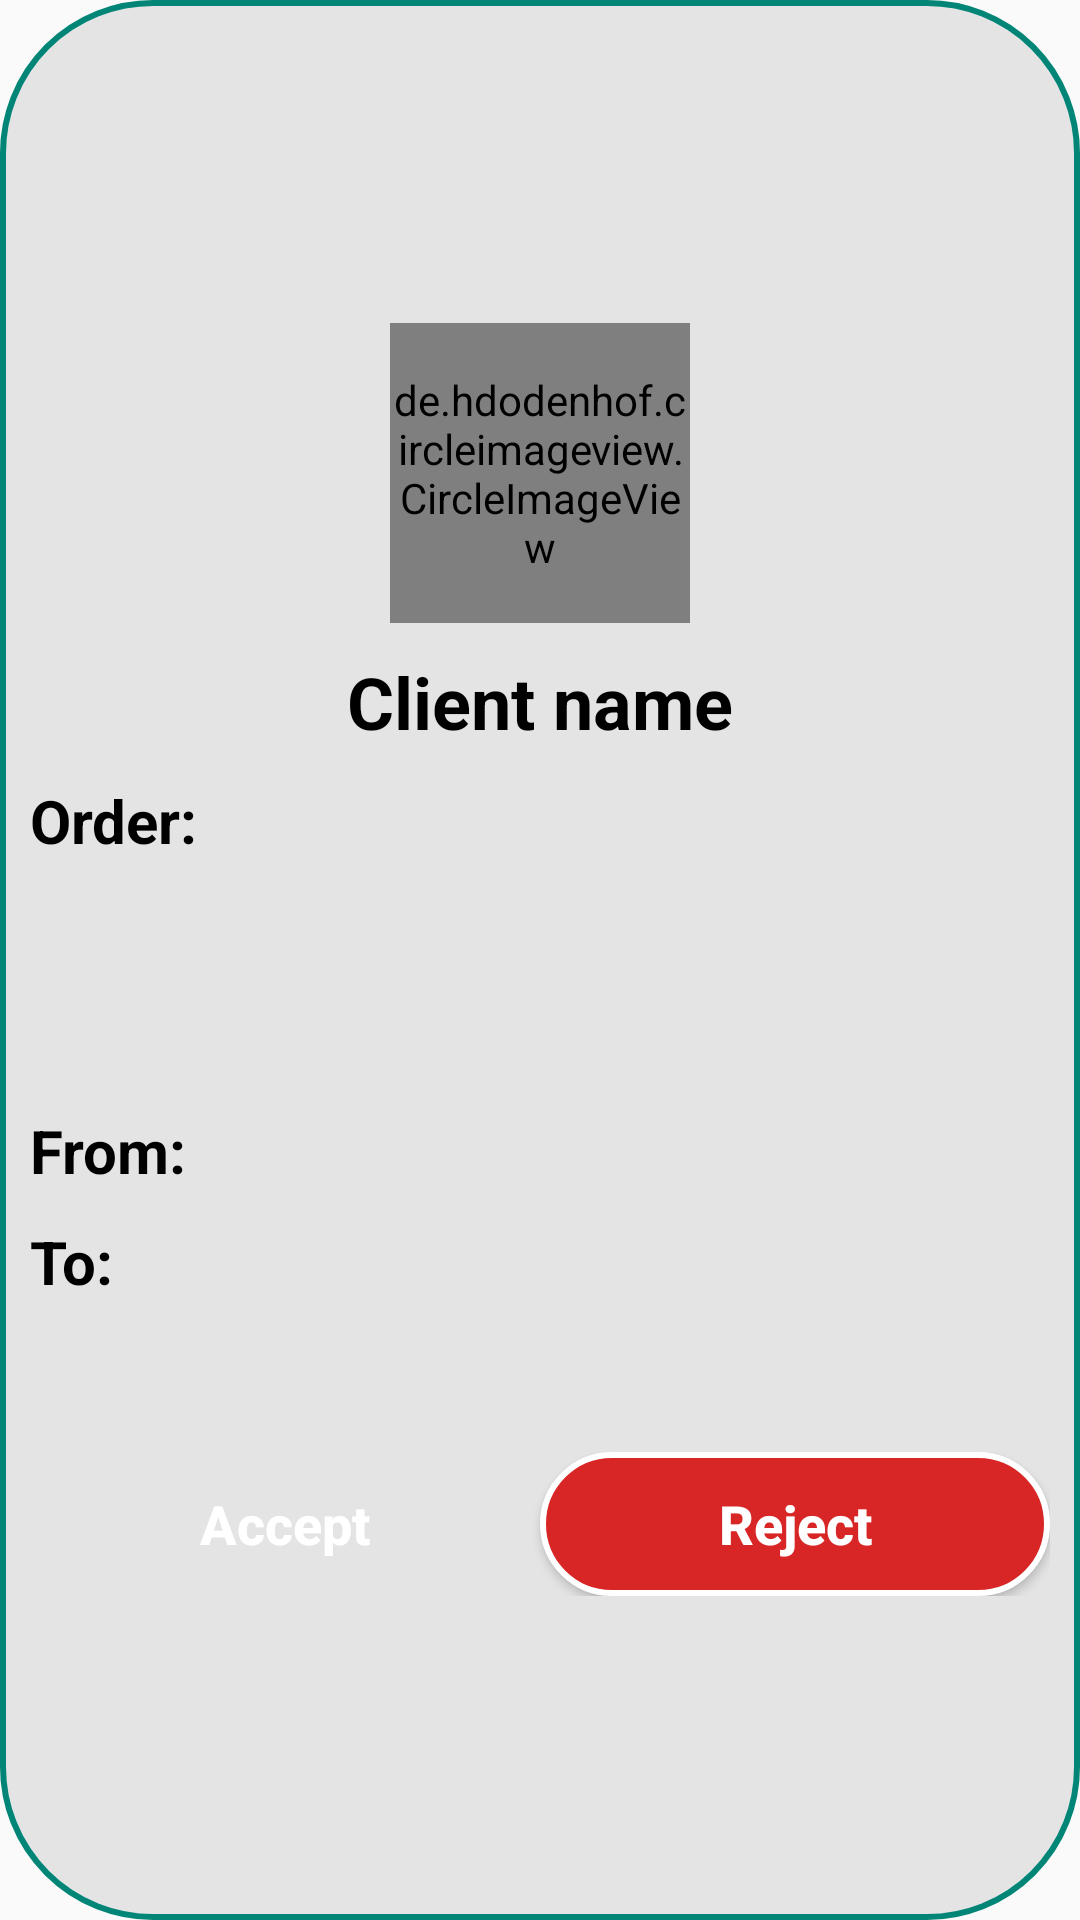

The Android layout XML behind this screen, and the referenced resources:
<!-- AndroidManifest.xml: application theme AppTheme -->
<!-- res/layout/activity_pop__client.xml -->
<?xml version="1.0" encoding="utf-8"?>
<LinearLayout xmlns:android="http://schemas.android.com/apk/res/android"
    xmlns:app="http://schemas.android.com/apk/res-auto"
    xmlns:tools="http://schemas.android.com/tools"
    android:layout_width="match_parent"
    android:layout_height="match_parent"
    android:background="@drawable/pobupbackground"
    android:orientation="vertical"
    android:gravity="center"
    android:padding="10dp"
    tools:context=".Captain.Pop_ClientActivity">
    <de.hdodenhof.circleimageview.CircleImageView
        android:id="@+id/client_img"
        android:layout_width="100dp"
        android:layout_height="100dp"
        android:src="@drawable/baseline_account_circle_black_48" />

    <TextView
        android:id="@+id/txt_name"
        android:layout_width="wrap_content"
        android:layout_height="wrap_content"
        android:text="Client name"
        android:textColor="#000"
        android:textStyle="bold"
        android:layout_marginTop="10dp"
        android:textSize="24sp" />
    <LinearLayout
        android:layout_width="match_parent"
        android:layout_height="wrap_content"
        android:layout_marginTop="10dp">
        <TextView
            android:layout_width="80dp"
            android:layout_height="wrap_content"
            android:textSize="20sp"
            android:textColor="#000"
            android:textStyle="bold"
            android:text="Order: "/>
        <TextView
            android:id="@+id/txt_order"
            android:layout_width="match_parent"
            android:layout_height="100dp"
            android:scrollbars="vertical"

            android:textColor="#000"
            android:textSize="18sp"/>
    </LinearLayout>
    <LinearLayout
        android:layout_width="match_parent"
        android:layout_height="wrap_content"
        android:layout_marginTop="10dp">
        <TextView
            android:layout_width="80dp"
            android:layout_height="wrap_content"
            android:textSize="20sp"
            android:textColor="#000"
            android:textStyle="bold"
            android:text="From: "/>
        <TextView
            android:id="@+id/txt_from"
            android:layout_width="match_parent"
            android:layout_height="wrap_content"
            android:textColor="#000"
            android:textSize="18sp"/>
    </LinearLayout>
    <LinearLayout
        android:layout_width="match_parent"
        android:layout_height="wrap_content"
        android:layout_marginTop="10dp">
        <TextView
            android:layout_width="80dp"
            android:layout_height="wrap_content"
            android:textSize="20sp"
            android:textColor="#000"
            android:textStyle="bold"
            android:text="To: "/>
        <TextView
            android:id="@+id/txt_to"
            android:layout_width="match_parent"
            android:layout_height="wrap_content"
            android:textColor="#000"
            android:textSize="18sp"/>
    </LinearLayout>
    <LinearLayout
        android:layout_width="match_parent"
        android:layout_height="wrap_content"
        android:orientation="horizontal"
        android:layout_marginTop="50dp">

        <Button
            android:id="@+id/but_accept"
            android:layout_width="match_parent"
            android:layout_height="match_parent"
            android:text="Accept"
            android:layout_weight="1"
            android:paddingTop="5dp"
            android:paddingBottom="5dp"
            android:paddingRight="10dp"
            android:paddingLeft="10dp"
            android:textColor="#ffff"
            android:background="@drawable/buttonradshape"
            android:textAllCaps="false"
            android:textSize="18sp"
            android:textStyle="bold"
            />
        <Button
            android:id="@+id/but_reject"
            android:layout_width="match_parent"
            android:layout_height="wrap_content"
            android:text="Reject"
            android:layout_weight="1"
            android:paddingTop="5dp"
            android:paddingBottom="5dp"
            android:paddingRight="10dp"
            android:paddingLeft="10dp"
            android:textColor="#ffff"
            android:textStyle="bold"
            android:background="@drawable/buttonradshapered"
            android:textAllCaps="false"
            android:textSize="18sp"
            />

    </LinearLayout>

</LinearLayout>
<!-- resources referenced by this layout -->
<resources>
  <!-- drawable buttonradshapered (drawable-xxxhdpi) -->
  <?xml version="1.0" encoding="utf-8"?>
  <shape xmlns:android="http://schemas.android.com/apk/res/android"
      android:shape="rectangle">
      <gradient
          android:startColor="#D82525"
          android:centerColor="#D82525"
          android:endColor="#D82525">
      </gradient>
      <corners android:radius="200dp">
  
      </corners>
      <stroke android:color="@color/white" android:width="2dp"></stroke>
  </shape>
  <!-- drawable pobupbackground (drawable-xxxhdpi) -->
  <?xml version="1.0" encoding="utf-8"?>
  <shape xmlns:android="http://schemas.android.com/apk/res/android"
      android:shape="rectangle">
      <gradient
          android:startColor="#e4e4e4"
          android:centerColor="#e4e4e4"
          android:endColor="#e4e4e4">
      </gradient>
      <corners android:radius="50dp">
  
      </corners>
      <stroke android:color="@color/colorPrimary" android:width="2dp"></stroke>
  </shape>
  <style name="AppTheme" parent="Theme.AppCompat.Light.NoActionBar">
          
          <item name="colorPrimary">@color/colorPrimary</item>
          <item name="colorPrimaryDark">@color/colorPrimaryDark</item>
          <item name="colorAccent">@color/colorAccent</item>
      </style>
  <color name="white">#ffffff</color>
  <color name="colorPrimary">#008577</color>
  <color name="colorPrimaryDark">#00574B</color>
  <color name="colorAccent">#D81B60</color>
</resources>
